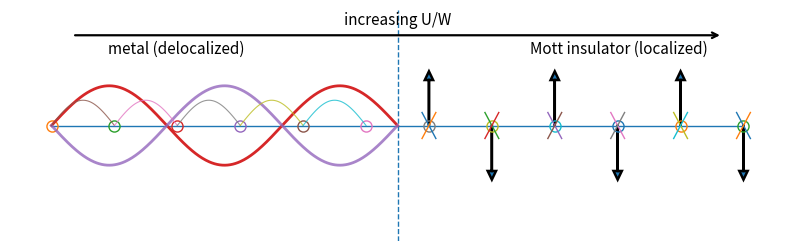

Python code for this plot: (Note: this script raises an exception after producing the figure.)
# Minimalist matplotlib illustration of a 1D Mott metal -> insulator transition
import numpy as np
import matplotlib.pyplot as plt

# Set up canvas
fig, ax = plt.subplots(figsize=(10, 3))
ax.set_xlim(-5.6, 5.6)
ax.set_ylim(-1.6, 1.6)
ax.axis('off')

# Lattice sites
n_sites = 12
sites = np.linspace(-5, 5, n_sites)
y0 = 0.0

# Draw sites as hollow circles and a thin backbone
ax.plot(sites, np.full_like(sites, y0), linewidth=1.0)
for x in sites:
    ax.plot([x], [y0], marker='o', markersize=8, fillstyle='none', linewidth=1.5)

# Separator between regimes
ax.axvline(0, linestyle='--', linewidth=1.0)

# --- Left: Metal (delocalized electrons) ---
# Wavy "electron cloud" along the chain to suggest delocalization
t = np.linspace(-5.0, 0.0, 400)
wave = 0.55 * np.sin(3 * np.pi * (t - t.min()) / (t.max() - t.min()))
ax.plot(t, wave, linewidth=2.0)
ax.plot(t, -wave, linewidth=2.0, alpha=0.8)

# Light "hopping" arcs between neighboring sites (only on left half)
left_sites = sites[sites < 0]
for i in range(len(left_sites) - 1):
    xa, xb = left_sites[i], left_sites[i + 1]
    mid = 0.5 * (xa + xb)
    xs = np.linspace(xa, xb, 60)
    # simple arch
    ys = 0.35 * np.sin(np.pi * (xs - xa) / (xb - xa))
    ax.plot(xs, ys, linewidth=0.8, alpha=0.8)

# --- Right: Mott Insulator (localized spins, one per site) ---
right_sites = sites[sites > 0]
# Alternate up/down spin arrows on each site (one electron per site)
for j, x in enumerate(right_sites):
    direction = 1 if j % 2 == 0 else -1
    ax.arrow(x, 0, 0, 0.75 * direction, head_width=0.12, head_length=0.12, length_includes_head=True, linewidth=1.8)

# Small "no-double-occupancy" x marks near each right site to hint at localization
for x in right_sites:
    ax.plot([x - 0.1, x + 0.1], [0.18, -0.18], linewidth=1.0)
    ax.plot([x - 0.1, x + 0.1], [-0.18, 0.18], linewidth=1.0)

# Trend arrow for increasing U/W
ax.annotate(
    "",
    xy=(4.7, 1.25),
    xytext=(-4.7, 1.25),
    arrowprops=dict(arrowstyle="->", lw=1.6)
)
ax.text(0, 1.33, "increasing U/W", ha="center", va="bottom", fontsize=11)

# Labels
ax.text(-3.2, 1.05, "metal (delocalized)", ha="center", va="center", fontsize=11)
ax.text(3.2, 1.05, "Mott insulator (localized)", ha="center", va="center", fontsize=11)

# Save
out_path = "/mnt/data/mott_metal_to_insulator_chain.png"
fig.savefig(out_path, dpi=220, bbox_inches="tight")
